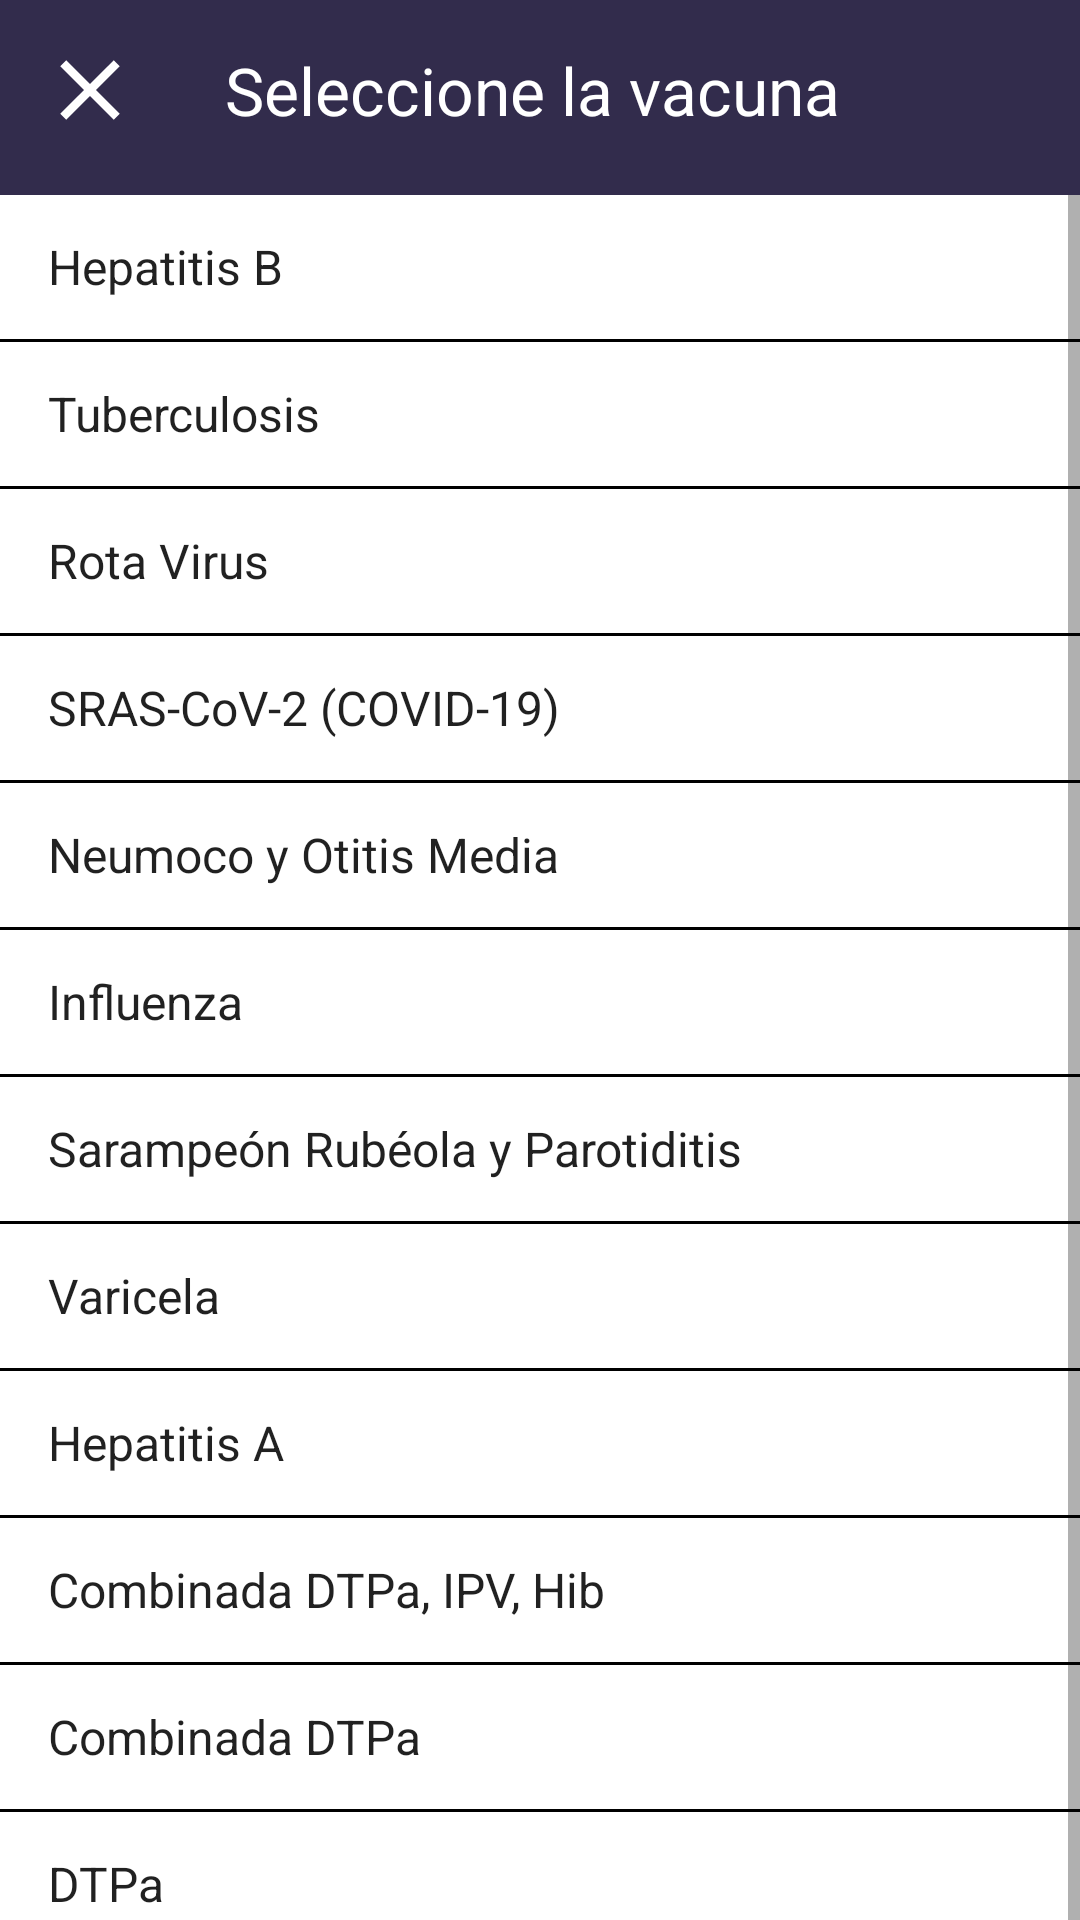

Produce the Android XML layout that renders to this screen, including the resource entries it uses.
<!-- AndroidManifest.xml: application theme Theme.CartillaFamiliar -->
<!-- res/layout/activity_lista_vacunas.xml -->
<?xml version="1.0" encoding="utf-8"?>
<androidx.constraintlayout.widget.ConstraintLayout xmlns:android="http://schemas.android.com/apk/res/android"
    xmlns:app="http://schemas.android.com/apk/res-auto"
    xmlns:tools="http://schemas.android.com/tools"
    android:layout_width="match_parent"
    android:layout_height="match_parent"
    tools:context=".ListaVacunas">


    <LinearLayout
        android:layout_width="match_parent"
        android:layout_height="match_parent"
        android:orientation="vertical"
        app:layout_constraintBottom_toBottomOf="parent"
        app:layout_constraintEnd_toEndOf="parent"
        app:layout_constraintStart_toStartOf="parent"
        app:layout_constraintTop_toTopOf="parent">

        <LinearLayout
            android:layout_width="match_parent"
            android:layout_height="wrap_content"
            android:layout_gravity="center"
            android:background="@android:color/system_accent3_800"
            android:orientation="horizontal">

            <ImageButton
                android:id="@+id/btnCerrar"
                android:layout_width="60dp"
                android:layout_height="50dp"
                android:layout_marginTop="5dp"
                android:layout_marginBottom="10dp"
                android:background="@color/transparent"
                android:contentDescription="@string/desc"
                android:onClick="cerrarLista"
                app:srcCompat="@drawable/ic_baseline_close_24"
                tools:ignore="UsingOnClickInXml" />

            <TextView
                android:layout_width="290dp"
                android:layout_height="50dp"
                android:layout_marginTop="5dp"
                android:layout_marginBottom="10dp"
                android:gravity="center|start"
                android:paddingStart="15dp"
                android:paddingEnd="15dp"
                android:text="@string/seleccioneVacuna"
                android:textColor="@color/white"
                android:textSize="22sp" />

            <ImageButton
                android:id="@+id/btnGuardar"
                android:layout_width="60dp"
                android:layout_height="50dp"
                android:layout_marginTop="5dp"
                android:layout_marginBottom="10dp"
                android:background="@color/transparent"
                android:contentDescription="@string/desc"
                android:onClick="guardarLista"
                android:src="@drawable/ic_baseline_save_alt_24"
                android:tint="@color/white"
                tools:ignore="UsingOnClickInXml" />

        </LinearLayout>

        <ScrollView
            android:layout_width="match_parent"
            android:layout_height="750dp">

            <LinearLayout
                android:layout_width="match_parent"
                android:layout_height="wrap_content"
                android:orientation="vertical" >

                <ListView
                    android:layout_width="match_parent"
                    android:layout_height="750dp"
                    android:divider="@color/black"
                    android:dividerHeight="1dp"
                    android:entries="@array/lista_vacunas"
                    tools:ignore="NestedScrolling" />

            </LinearLayout>

        </ScrollView>

    </LinearLayout>


</androidx.constraintlayout.widget.ConstraintLayout>
<!-- resources referenced by this layout -->
<resources>
  <string-array name="lista_vacunas">
          <item>Hepatitis B</item>
          <item>Tuberculosis</item>
          <item>Rota Virus</item>
          <item>SRAS-CoV-2 (COVID-19)</item>
          <item>Neumoco y Otitis Media</item>
          <item>Influenza</item>
          <item>Sarampeón Rubéola y Parotiditis</item>
          <item>Varicela</item>
          <item>Hepatitis A</item>
          <item>Combinada DTPa, IPV, Hib</item>
          <item>Combinada DTPa</item>
          <item>DTPa</item>
          <item>Virus del papiloma humano Tipos 6, 11, 16, 18 (VPH)</item>
          <item>Meningococo</item>
          <item>Tifoidea</item>
          <item>Dengue</item>
          <item>SRAS-CoV-2</item>
      </string-array>
  <color name="black">#FF000000</color>
  <color name="transparent">#00000000</color>
  <color name="white">#FFFFFFFF</color>
  <!-- drawable ic_baseline_close_24 (drawable) -->
  <vector xmlns:android="http://schemas.android.com/apk/res/android"
      android:width="34dp"
      android:height="34dp"
      android:viewportWidth="24"
      android:viewportHeight="24"
      android:tint="@color/white">
    <path
        android:fillColor="@android:color/white"
        android:pathData="M19,6.41L17.59,5 12,10.59 6.41,5 5,6.41 10.59,12 5,17.59 6.41,19 12,13.41 17.59,19 19,17.59 13.41,12z"/>
  </vector>
  <string name="desc">Descripción</string>
  <string name="seleccioneVacuna">Seleccione la vacuna</string>
  <style name="Theme.CartillaFamiliar" parent="Theme.MaterialComponents.Light.NoActionBar">
          
          <item name="colorPrimary">@color/azul_uno</item>
          <item name="colorPrimaryVariant">@color/azul_uno</item>
          <item name="colorOnPrimary">@color/white</item>
          
          <item name="colorSecondary">@color/azul_tres</item>
          <item name="colorSecondaryVariant">@color/azul_tres</item>
          <item name="colorOnSecondary">@color/white</item>
          
          <item name="android:statusBarColor" tools:targetApi="l">?attr/colorPrimaryVariant</item>
          
      </style>
  <color name="azul_uno">#0E225C</color>
  <color name="azul_tres">#08DAFF</color>
</resources>
